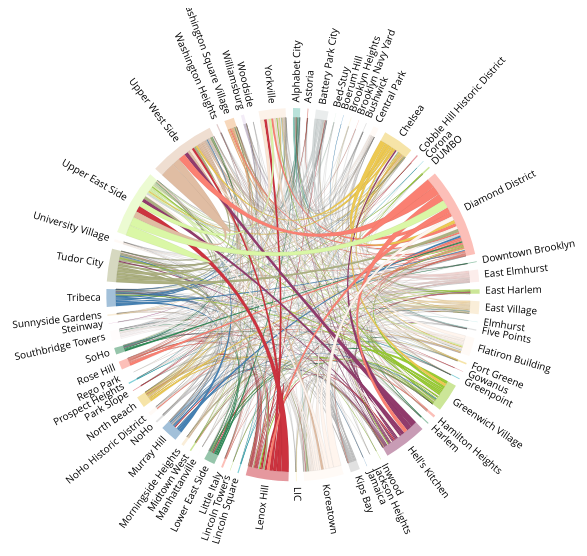
D3 v3 page, settled after 360 driven frames (6 s of simulated time); the page loaded 2 data file(s).


// ── chord.js
var screenWidth=$(window).width();


var margin = {left: 10, top: 5, right: 10, bottom: 5},
	  width = Math.min(screenWidth, 700) - margin.left - margin.right,
	  height = Math.min(screenWidth, 700)*5/6 - margin.top - margin.bottom;

var outerRadius = Math.min(width, height) / 2  - 100,
  	innerRadius = outerRadius * 0.95;

//var formatPercent = d3.format(".1%");

var arc = d3.svg.arc()
.innerRadius(innerRadius)
.outerRadius(outerRadius);

var layout = d3.layout.chord()
.padding(.04)
.sortSubgroups(d3.descending)
.sortChords(d3.ascending);

var path = d3.svg.chord()
.radius(innerRadius);

var svg = d3.select("body").append("svg")
.attr("width", (width+margin.left+margin.right))
.attr("height", (height+margin.top+margin.bottom))
.append("g")
.attr("id", "circle")
.attr("transform", "translate(" + width / 2 + "," + height / 2 + ")");

svg.append("circle")
.attr("r", outerRadius);

d3.csv("cities2.csv", function(cities) {
d3.json("location_matrix.json", function(matrix) {

// Compute the chord layout as nxn matrix.
layout.matrix(matrix);

// Add a group per neighborhood.
var group = svg.selectAll(".group")
.data(layout.groups)
.enter().append("g")
.attr("class", "group")
.on("mouseover", mouseover);

// Add a mouseover title. d.value refers the total values in that row
group.append("title").text(function(d, i) {
 return Math.round(d.value) + "people leaving " +  cities[i].name;});

group.append("svg:text")
 	.each(function(d) { d.angle = ((d.startAngle + d.endAngle) / 2);})
 	.attr("dy", ".25em")
 	.attr("class", "titles")
 	.attr("text-anchor", function(d) { return d.angle > Math.PI ? "end" : null; })
 	.attr("transform", function(d,i) {
 		var c = arc.centroid(d);
 		return "rotate(" + (d.angle * 180 / Math.PI - 90) + ")"
 		+ "translate(" + (innerRadius + 15) + ")" //how close the labels are to the outer arc
 		+ (d.angle > Math.PI ? "rotate(180)" : "")
 	})
 	.text(function(d,i) { return cities[i].name; });



// Add the group arc.
var groupPath = group.append("path")
.attr("id", function(d, i) { return "group" + i; })
.attr("d", arc)
.style("fill", function(d, i) { return cities[i].color; });

// Add a text label.
var groupText = group.append("text")
  .attr("x", 6)
  .attr("dy", '0.35em');



// Remove the labels that don't fit. :(
//groupText.filter(function(d, i) { return groupPath[0][i].getTotalLength() / 2 - 8 < this.getComputedTextLength(); })
//.remove();

// Add the chords.
var chord = svg.selectAll(".chord")
.data(layout.chords)
.enter().append("path")
.attr("class", "chord")
.style("fill", function(d) { return cities[d.source.index].color; })
.attr("d", path);

// Add an elaborate mouseover title for each chord.
 chord.append("title").text(function(d) {
 return cities[d.source.index].name
 + " → " + cities[d.target.index].name
 + ": " + (d.source.value)
 + "\n" + cities[d.target.index].name
 + " → " + cities[d.source.index].name
 + ": " + (d.target.value);
 });

function mouseover(d, i) {
chord.classed("fade", function(p) {
return p.source.index != i
&& p.target.index != i;
});
}
});
});


### data: cities2.csv
name, color
Alphabet City, #73C6B6
Astoria, #CB4335
Battery Park City, #D5DBDB
Bed-Stuy, #D4EFDF
Boerum Hill, #2E86C1
Brooklyn Heights, #FCF3CF
Brooklyn Navy Yard, #F1948A
Bushwick, #C4C4C4
Central Park, #FFF5EE
Chelsea, #EDC951
Cobble Hill Historic District, #CC333F
Corona, #00A0B0
DUMBO, #9ACD32
Diamond District, #FA8072
Downtown Brooklyn, #2E8B57
East Elmhurst, #FADBD8
East Harlem, #9ACD32
East Village, #F5DEB3
Elmhurst, #A5DFDD
Five Points, #C4C4C4
Flatiron Building, #FFF5EE
Fort Greene, #EDC951
Gowanus, #CC333F
Greenpoint, #00A0B0
Greenwich Village, #9ACD32
Hamilton Heights, #FA8072
Harlem, #2E8B57
Hell's Kitchen, #913B6C
Inwood, #9ACD32
Jackson Heights, #F5DEB3
Jamaica, #4682B4
Kips Bay, #C4C4C4
Koreatown, #FFF5EE
LIC, #F9E79F
Lenox Hill, #CC333F
Lincoln Square, #00A0B0
Lincoln Towers, #9ACD32
Little Italy, #FA8072
Lower East Side, #2E8B57
Manhattanville, #FFFAFA
Midtown West, #9ACD32
Morningside Heights, #F5DEB3
Murray Hill, #4682B4
NoHo, #C4C4C4
NoHo Historic District, #FFF5EE
North Beach, #EDC951
Park Slope, #CC333F
Prospect Heights, #00A0B0
Rego Park, #9ACD32
Rose Hill, #FA8072
SoHo, #2E8B57
Southbridge Towers, #FFFAFA
Steinway, #CB7FB4
Sunnyside Gardens, #F5DEB3
Tribeca, #4682B4
Tudor City, #ADB181
University Village, #FFF5EE
Upper East Side, #DAF7A6
Upper West Side, #E0BDA3
Washington Heights, #C39797
... 4 more rows

### data: location_matrix.json
[
 [
  0.0,
  0.0,
  0.0,
  0.0,
  0.0,
  0.0,
  0.0,
  1.0,
  "... 56 more items"
 ],
 [
  0.0,
  0.0,
  0.0,
  0.0,
  0.0,
  0.0,
  0.0,
  0.0,
  "... 56 more items"
 ],
 [
  1.0,
  1.0,
  1.0,
  0.0,
  0.0,
  0.0,
  0.0,
  0.0,
  "... 56 more items"
 ],
 [
  0.0,
  0.0,
  0.0,
  0.0,
  0.0,
  0.0,
  0.0,
  0.0,
  "... 56 more items"
 ],
 [
  0.0,
  0.0,
  0.0,
  0.0,
  0.0,
  0.0,
  0.0,
  0.0,
  "... 56 more items"
 ],
 [
  0.0,
  0.0,
  0.0,
  0.0,
  0.0,
  0.0,
  0.0,
  0.0,
  "... 56 more items"
 ],
 [
  0.0,
  0.0,
  0.0,
  0.0,
  0.0,
  0.0,
  0.0,
  0.0,
  "... 56 more items"
 ],
 [
  0.0,
  0.0,
  0.0,
  0.0,
  0.0,
  0.0,
  0.0,
  1.0,
  "... 56 more items"
 ],
 "... 56 more items"
]